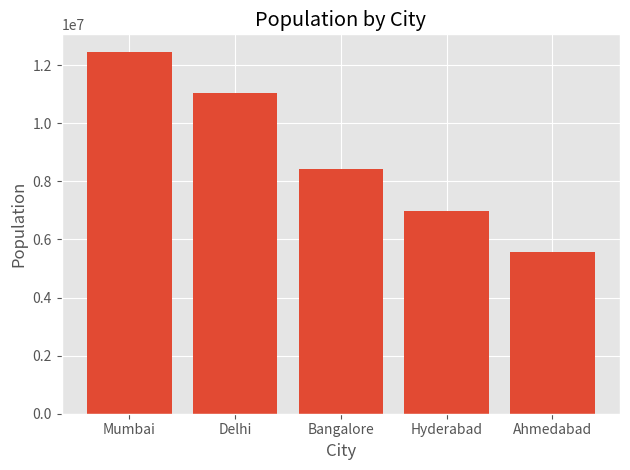

The script that saved this image:
# importing module
import matplotlib.pyplot as plt

# add style
plt.style.use('ggplot')

# datas based on 2011 census of India
city = ['Mumbai', 'Delhi', 'Bangalore', 'Hyderabad', 'Ahmedabad']
population = [12442373, 11034555, 8443675, 6993262, 5577940]

# creating bar plot
plt.bar(city, population)

# labeling x and y axis
plt.xlabel('City')
plt.ylabel('Population')

# name of the plot
plt.title('Population by City')

# add padding
plt.tight_layout()

# show the plot
plt.show()
